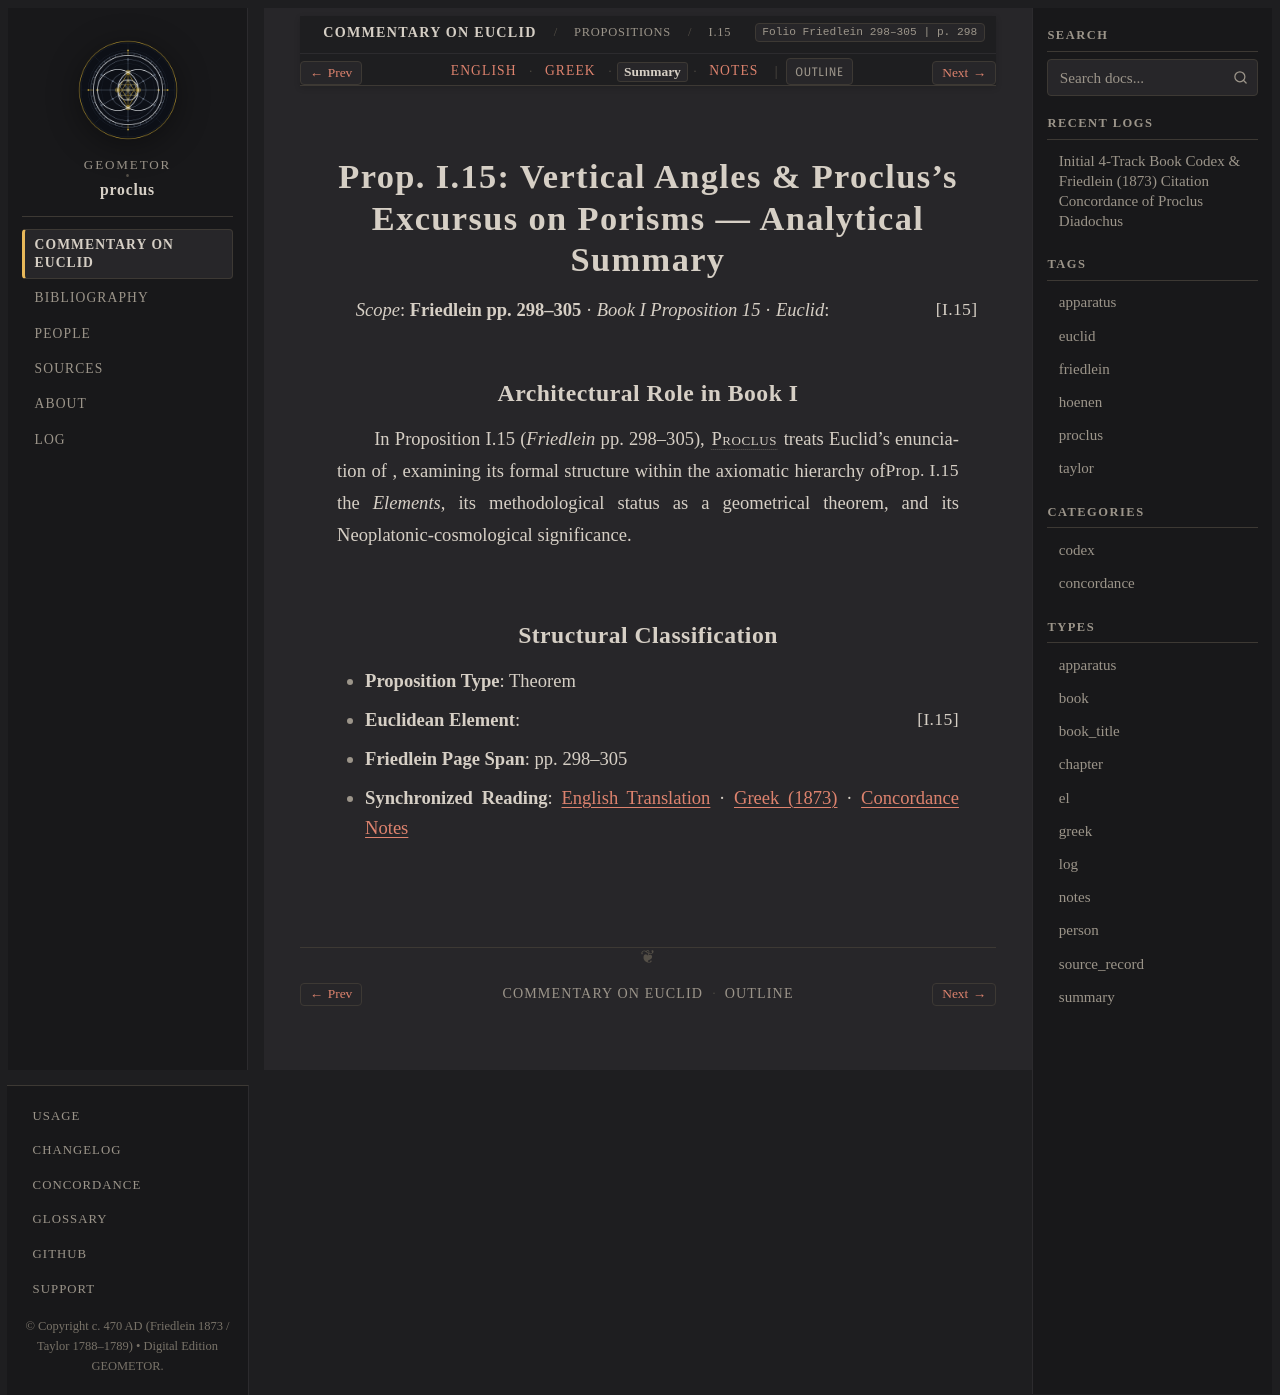

repository: geometor/proclus · page: in_euclidem/propositions/15/summary.html · generator: sphinx

:order: 15
:layout: book
:canonical_id: I.15
:breadcrumb_title: I.15
:folio: Friedlein 298–305
:book: Book I: Propositions
:type: summary
:tracks: English: index | Greek: greek | Summary: summary | Notes: notes

Prop. I.15: Vertical Angles & Proclus's Excursus on Porisms — Analytical Summary
================================================================================

*Scope*: **Friedlein pp. 298–305** · *Book I Proposition 15* · *Euclid*: :just:`I.15`

Architectural Role in Book I
----------------------------

In Proposition I.15 (*Friedlein* pp. 298–305), :person:`Proclus <proclus>` treats Euclid's enunciation of :just:`Prop. I.15 <I.15>`, examining its formal structure within the axiomatic hierarchy of the *Elements*, its methodological status as a geometrical theorem, and its Neoplatonic-cosmological significance.

Structural Classification
-------------------------

- **Proposition Type**: Theorem
- **Euclidean Element**: :just:`I.15`
- **Friedlein Page Span**: pp. 298–305
- **Synchronized Reading**: :doc:`English Translation <index>` · :doc:`Greek (1873) <greek>` · :doc:`Concordance Notes <notes>`
